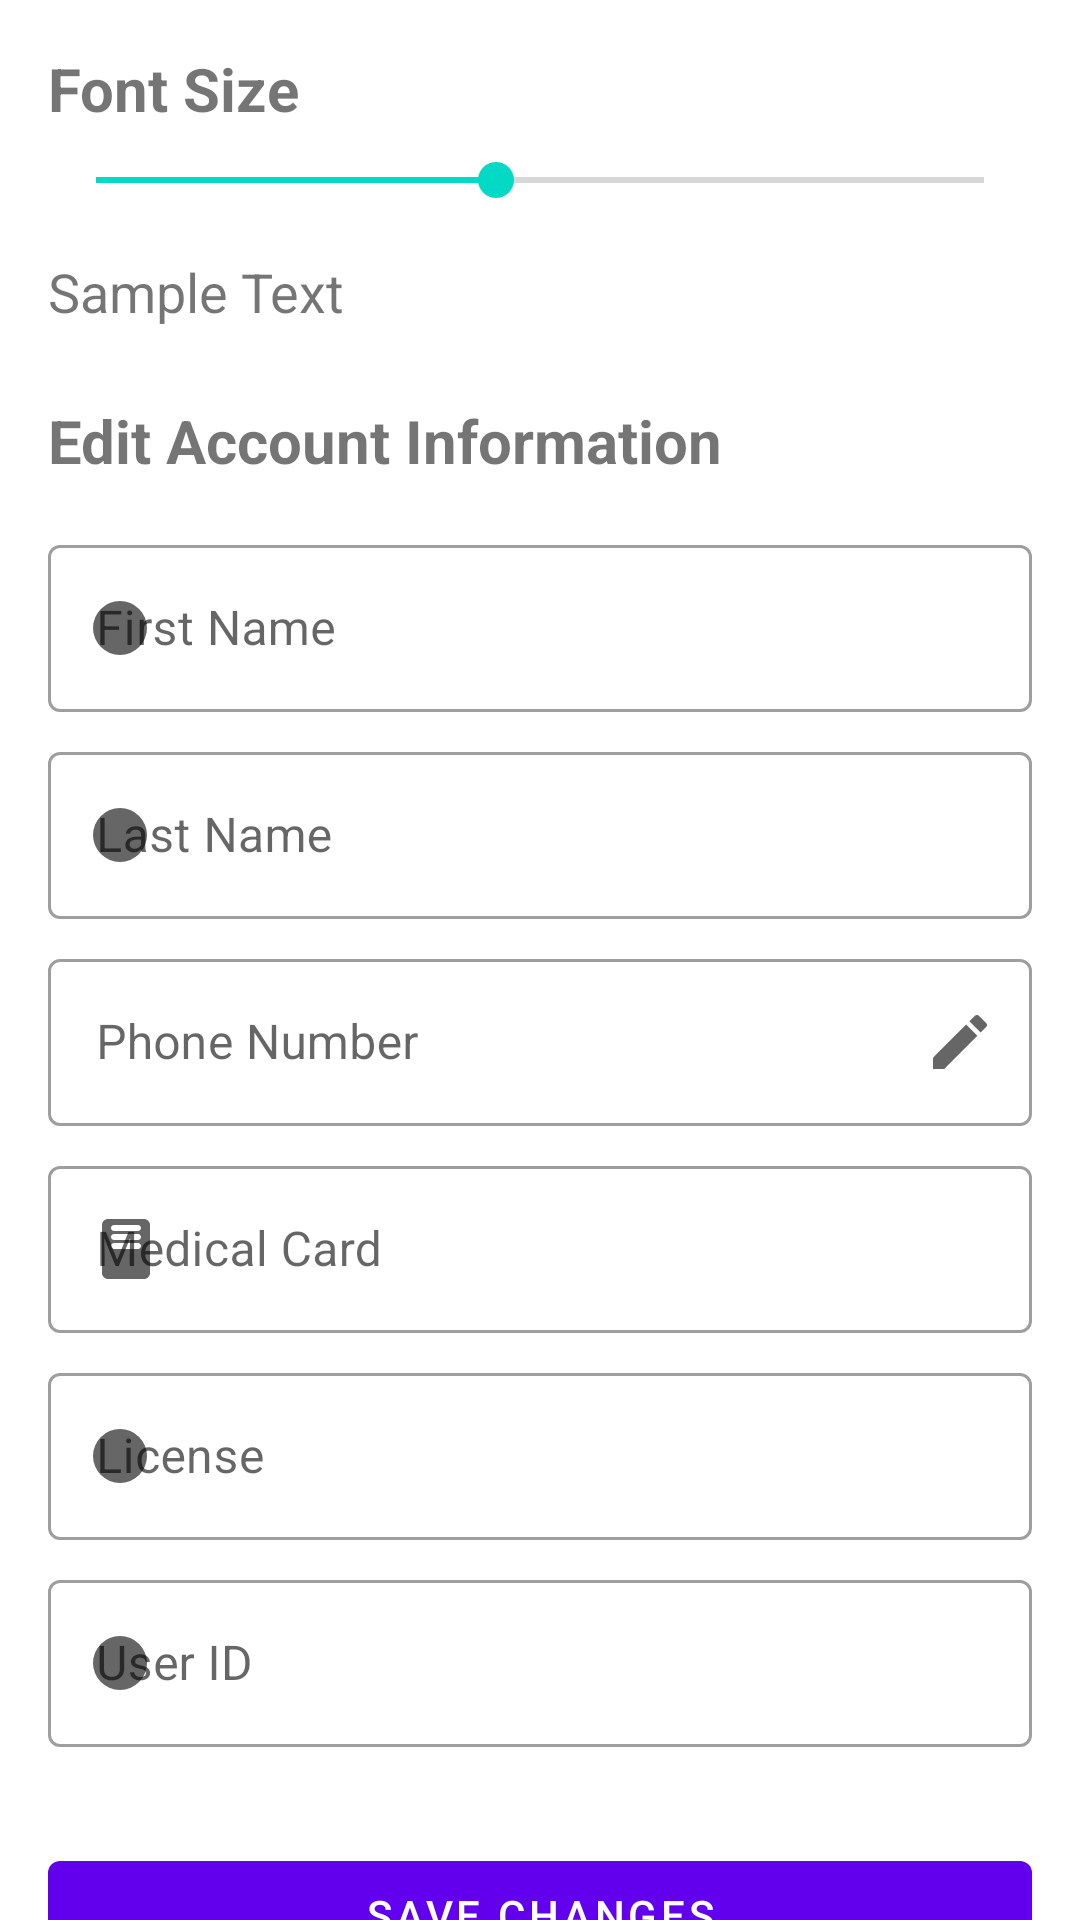

This screen was rendered from an Android layout file. Write that file and the resources it references.
<!-- AndroidManifest.xml: application theme Theme.ElderlyHealthMonitorApp -->
<!-- res/layout/activity_caretaker_settings.xml -->
<?xml version="1.0" encoding="utf-8"?>
<androidx.core.widget.NestedScrollView
    xmlns:android="http://schemas.android.com/apk/res/android"
    xmlns:app="http://schemas.android.com/apk/res-auto"
    android:layout_width="match_parent"
    android:layout_height="match_parent"
    android:fillViewport="true">

    <LinearLayout
        android:layout_width="match_parent"
        android:layout_height="wrap_content"
        android:orientation="vertical"
        android:padding="16dp">

        <TextView
            android:id="@+id/text_font_size_label"
            android:layout_width="wrap_content"
            android:layout_height="wrap_content"
            android:text="Font Size"
            android:textSize="20sp"
            android:textStyle="bold"
            android:layout_marginBottom="8dp"/>

        <SeekBar
            android:id="@+id/seekBar_font_size"
            android:layout_width="match_parent"
            android:layout_height="wrap_content"
            android:max="40"
            android:progress="18"
            android:layout_marginBottom="16dp"/>

        <TextView
            android:id="@+id/text_sample"
            android:layout_width="wrap_content"
            android:layout_height="wrap_content"
            android:text="Sample Text"
            android:textSize="18sp"
            android:layout_marginBottom="24dp"/>

        <TextView
            android:id="@+id/text_edit_account_info"
            android:layout_width="wrap_content"
            android:layout_height="wrap_content"
            android:text="Edit Account Information"
            android:textSize="20sp"
            android:textStyle="bold"
            android:layout_marginBottom="16dp"/>

        <com.google.android.material.textfield.TextInputLayout
            android:id="@+id/tilFirstName"
            style="@style/Widget.MaterialComponents.TextInputLayout.OutlinedBox"
            android:layout_width="match_parent"
            android:layout_height="wrap_content"
            android:layout_marginBottom="8dp"
            android:hint="First Name"
            app:startIconDrawable="@drawable/ic_person">

            <com.google.android.material.textfield.TextInputEditText
                android:id="@+id/editTextFirstName"
                android:layout_width="match_parent"
                android:layout_height="wrap_content"
                android:inputType="textPersonName"
                android:enabled="false"
                android:textColor="@android:color/black"/>

        </com.google.android.material.textfield.TextInputLayout>

        <com.google.android.material.textfield.TextInputLayout
            android:id="@+id/tilLastName"
            style="@style/Widget.MaterialComponents.TextInputLayout.OutlinedBox"
            android:layout_width="match_parent"
            android:layout_height="wrap_content"
            android:layout_marginBottom="8dp"
            android:hint="Last Name"
            app:startIconDrawable="@drawable/ic_person">

            <com.google.android.material.textfield.TextInputEditText
                android:id="@+id/editTextLastName"
                android:layout_width="match_parent"
                android:layout_height="wrap_content"
                android:inputType="textPersonName"
                android:enabled="false"
                android:textColor="@android:color/black"/>

        </com.google.android.material.textfield.TextInputLayout>

        <com.google.android.material.textfield.TextInputLayout
            android:id="@+id/tilPhoneNumber"
            style="@style/Widget.MaterialComponents.TextInputLayout.OutlinedBox"
            android:layout_width="match_parent"
            android:layout_height="wrap_content"
            android:layout_marginBottom="8dp"
            android:hint="Phone Number"
            app:startIconDrawable="@drawable/ic_phone"
            app:endIconMode="custom"
            app:endIconDrawable="@drawable/ic_edit">

            <com.google.android.material.textfield.TextInputEditText
                android:id="@+id/editTextPhoneNumber"
                android:layout_width="match_parent"
                android:layout_height="wrap_content"
                android:inputType="phone"/>

        </com.google.android.material.textfield.TextInputLayout>

        <com.google.android.material.textfield.TextInputLayout
            android:id="@+id/tilMedicalCard"
            style="@style/Widget.MaterialComponents.TextInputLayout.OutlinedBox"
            android:layout_width="match_parent"
            android:layout_height="wrap_content"
            android:layout_marginBottom="8dp"
            android:hint="Medical Card"
            app:startIconDrawable="@drawable/ic_medical_card">

            <com.google.android.material.textfield.TextInputEditText
                android:id="@+id/editTextMedicalCard"
                android:layout_width="match_parent"
                android:layout_height="wrap_content"
                android:inputType="text"
                android:enabled="false"
                android:textColor="@android:color/black"/>

        </com.google.android.material.textfield.TextInputLayout>

        <com.google.android.material.textfield.TextInputLayout
            android:id="@+id/tilLicense"
            style="@style/Widget.MaterialComponents.TextInputLayout.OutlinedBox"
            android:layout_width="match_parent"
            android:layout_height="wrap_content"
            android:layout_marginBottom="8dp"
            android:hint="License"
            app:startIconDrawable="@drawable/ic_person">

            <com.google.android.material.textfield.TextInputEditText
                android:id="@+id/editTextLicense"
                android:layout_width="match_parent"
                android:layout_height="wrap_content"
                android:inputType="text"
                android:enabled="false"
                android:textColor="@android:color/black"/>

        </com.google.android.material.textfield.TextInputLayout>

        <com.google.android.material.textfield.TextInputLayout
            android:id="@+id/tilUserId"
            style="@style/Widget.MaterialComponents.TextInputLayout.OutlinedBox"
            android:layout_width="match_parent"
            android:layout_height="wrap_content"
            android:layout_marginBottom="8dp"
            android:hint="User ID"
            app:startIconDrawable="@drawable/ic_person">

            <com.google.android.material.textfield.TextInputEditText
                android:id="@+id/editTextUserId"
                android:layout_width="match_parent"
                android:layout_height="wrap_content"
                android:inputType="text"
                android:enabled="false"
                android:textColor="@android:color/black"/>

        </com.google.android.material.textfield.TextInputLayout>

        <com.google.android.material.button.MaterialButton
            android:id="@+id/buttonSaveChanges"
            android:layout_width="match_parent"
            android:layout_height="wrap_content"
            android:layout_marginTop="24dp"
            android:text="Save Changes"/>

        <com.google.android.material.button.MaterialButton
            android:id="@+id/buttonChangePassword"
            android:layout_width="match_parent"
            android:layout_height="wrap_content"
            android:layout_marginTop="8dp"
            android:text="Change Password"/>

        <com.google.android.material.button.MaterialButton
            android:id="@+id/buttonDeleteAccount"
            android:layout_width="match_parent"
            android:layout_height="wrap_content"
            android:layout_marginTop="8dp"
            android:text="Delete Account"
            app:backgroundTint="@color/design_default_color_error"/>

        <com.google.android.material.button.MaterialButton
            android:id="@+id/buttonLogout"
            android:layout_width="match_parent"
            android:layout_height="wrap_content"
            android:layout_marginTop="8dp"
            android:text="Logout"
            style="@style/Widget.MaterialComponents.Button.OutlinedButton"/>

    </LinearLayout>
</androidx.core.widget.NestedScrollView>
<!-- resources referenced by this layout -->
<resources>
  <!-- drawable ic_edit (drawable) -->
  <vector xmlns:android="http://schemas.android.com/apk/res/android"
      android:height="24dp"
      android:tint="#000000"
      android:viewportHeight="24"
      android:viewportWidth="24"
      android:width="24dp">
      <path
          android:fillColor="@android:color/white"
          android:pathData="M3,17.25V21h3.75L17.81,9.94l-3.75,-3.75L3,17.25zM20.71,7.04c0.39,-0.39 0.39,-1.02 0,-1.41l-2.34,-2.34c-0.39,-0.39 -1.02,-0.39 -1.41,0l-1.83,1.83 3.75,3.75 1.83,-1.83z"/>
  </vector>
  <!-- drawable ic_medical_card (drawable) -->
  <vector xmlns:android="http://schemas.android.com/apk/res/android"
      android:height="24dp"
      android:width="24dp"
      android:viewportHeight="24.0"
      android:viewportWidth="24.0">
      <path
          android:fillColor="#FF000000"
          android:pathData="M20,2H8c-1.1,0 -2,0.9 -2,2v16c0,1.1 0.9,2 2,2h12c1.1,0 2,-0.9 2,-2V4c0,-1.1 -0.9,-2 -2,-2zM10,4h8c0.55,0 1,0.45 1,1s-0.45,1 -1,1h-8c-0.55,0 -1,-0.45 -1,-1s0.45,-1 1,-1zM10,7h8c0.55,0 1,0.45 1,1s-0.45,1 -1,1h-8c-0.55,0 -1,-0.45 -1,-1s0.45,-1 1,-1zM10,10h8c0.55,0 1,0.45 1,1s-0.45,1 -1,1h-8c-0.55,0 -1,-0.45 -1,-1s0.45,-1 1,-1z"/>
  </vector>
  <!-- drawable ic_person (drawable) -->
  <vector xmlns:android="http://schemas.android.com/apk/res/android"
      android:height="24dp"
      android:width="24dp"
      android:viewportHeight="24.0"
      android:viewportWidth="24.0">
      <path
          android:fillColor="#FF000000"
          android:pathData="M12,12m-9,0a9,9 0,1 1,18 0a9,9 0,1 1,-18 0"/>
  </vector>
  <style name="Theme.ElderlyHealthMonitorApp" parent="Theme.MaterialComponents.DayNight.DarkActionBar">
          
          <item name="colorPrimary">@color/purple_500</item>
          <item name="colorPrimaryVariant">@color/purple_700</item>
          <item name="colorOnPrimary">@color/white</item>
          
          <item name="colorSecondary">@color/teal_200</item>
          <item name="colorSecondaryVariant">@color/teal_700</item>
          <item name="colorOnSecondary">@color/black</item>
          
          <item name="android:statusBarColor">?attr/colorPrimaryVariant</item>
          
      </style>
  <color name="purple_500">#FF6200EE</color>
  <color name="purple_700">#FF3700B3</color>
  <color name="white">#FFFFFFFF</color>
  <color name="teal_200">#FF03DAC5</color>
  <color name="teal_700">#FF018786</color>
  <color name="black">#FF000000</color>
</resources>
